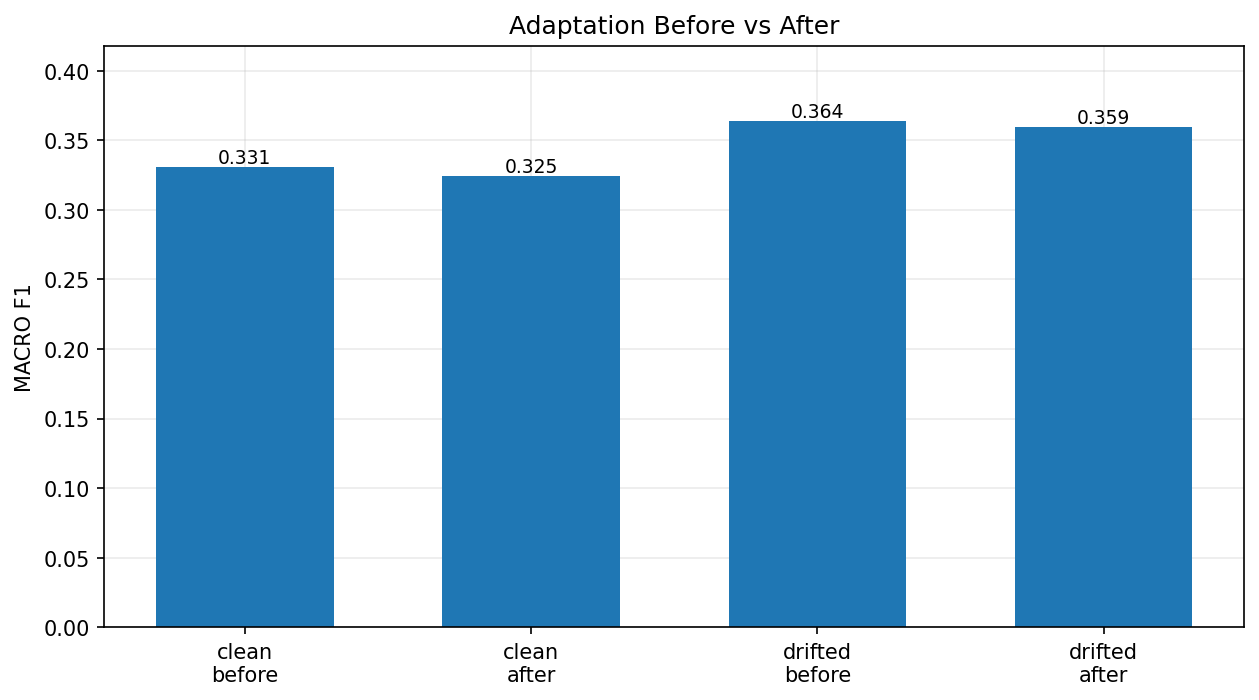

Source data for this figure (header and first rows):
dataset, stage, accuracy, macro_f1, weighted_f1
clean_test, before, 0.4473, 0.3309, 0.4383
clean_test, after, 0.4598, 0.3246, 0.4409
drifted_test, before, 0.4819, 0.3636, 0.4749
drifted_test, after, 0.4937, 0.3594, 0.4819
